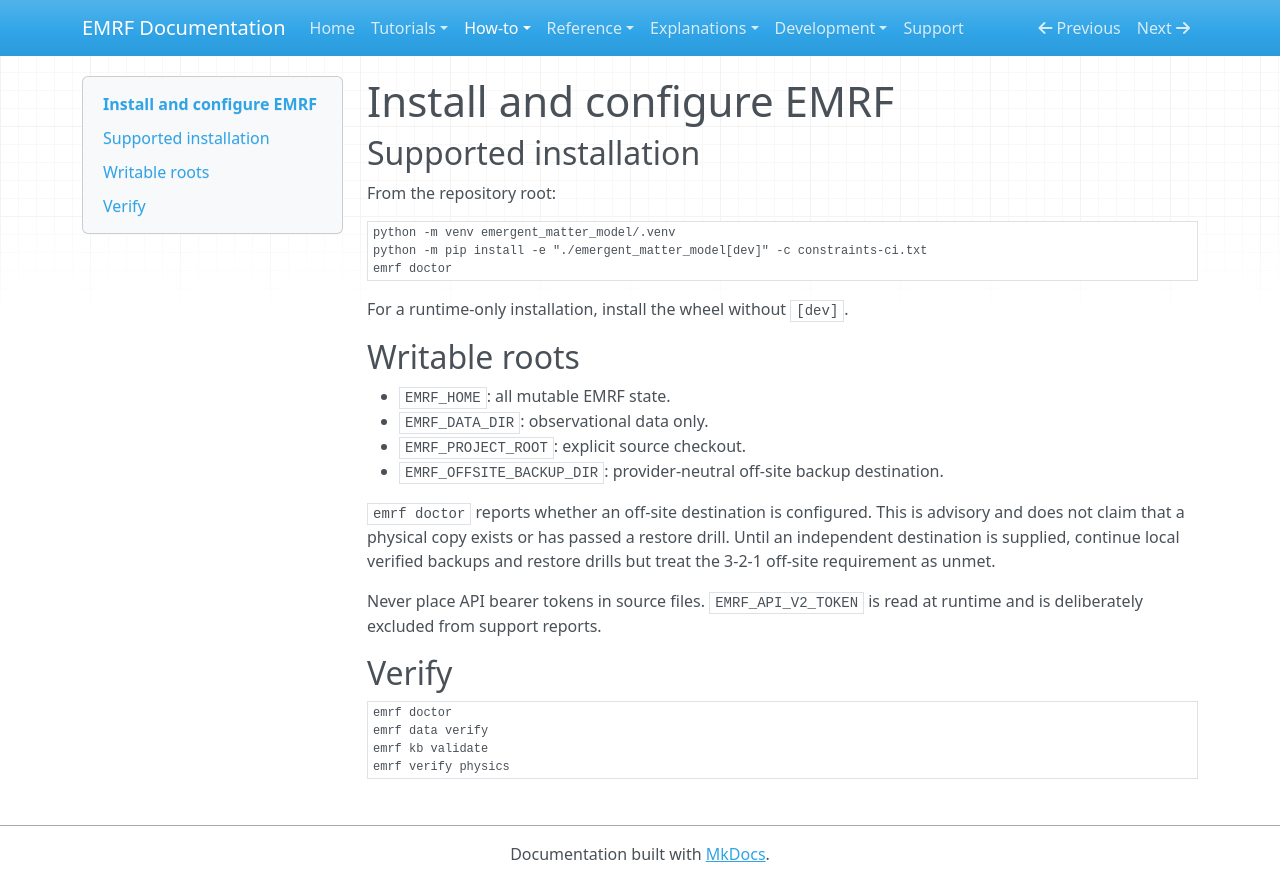

repository: kirklasalle/SpaceEntropyCompression · page: how-to/install/index.html · generator: mkdocs

# Install and configure EMRF

## Supported installation

From the repository root:

```text
python -m venv emergent_matter_model/.venv
python -m pip install -e "./emergent_matter_model[dev]" -c constraints-ci.txt
emrf doctor
```

For a runtime-only installation, install the wheel without `[dev]`.

## Writable roots

- `EMRF_HOME`: all mutable EMRF state.
- `EMRF_DATA_DIR`: observational data only.
- `EMRF_PROJECT_ROOT`: explicit source checkout.
- `EMRF_OFFSITE_BACKUP_DIR`: provider-neutral off-site backup destination.

`emrf doctor` reports whether an off-site destination is configured. This is
advisory and does not claim that a physical copy exists or has passed a restore
drill. Until an independent destination is supplied, continue local verified
backups and restore drills but treat the 3-2-1 off-site requirement as unmet.

Never place API bearer tokens in source files. `EMRF_API_V2_TOKEN` is read at
runtime and is deliberately excluded from support reports.

## Verify

```text
emrf doctor
emrf data verify
emrf kb validate
emrf verify physics
```
